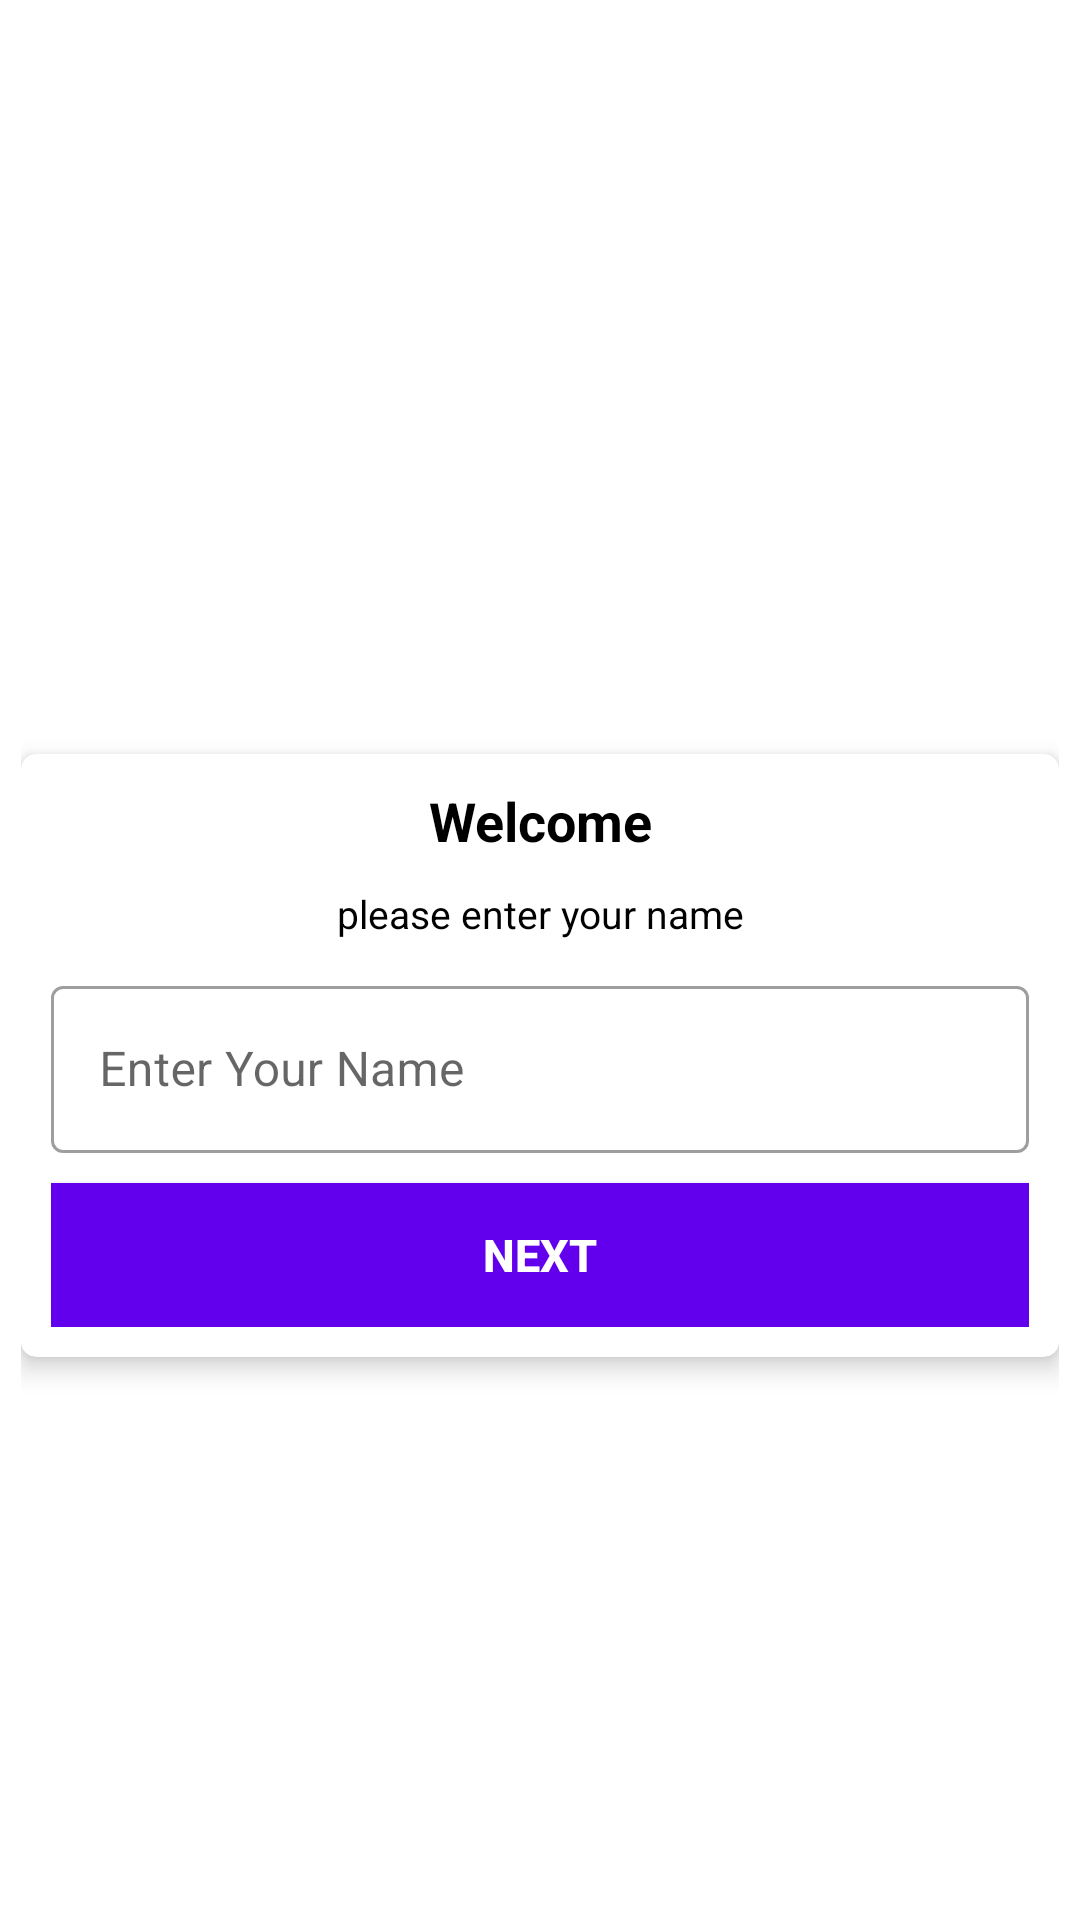

Reconstruct the res/layout file that produces this screen, plus the resources it refers to.
<!-- AndroidManifest.xml: activity theme Theme.Myapp -->
<!-- res/layout/activity_main.xml -->
<?xml version="1.0" encoding="utf-8"?>
<LinearLayout xmlns:android="http://schemas.android.com/apk/res/android"
    xmlns:app="http://schemas.android.com/apk/res-auto"
    xmlns:tools="http://schemas.android.com/tools"
    android:layout_width="match_parent"
    android:layout_height="match_parent"
    tools:context=".MainActivity"
    android:background="@drawable/quiz"
    android:orientation="vertical"
    android:padding="7dp"
    android:gravity="center">
    <TextView
        android:layout_width="match_parent"
        android:layout_height="wrap_content"
        android:id="@+id/Quizapp"
        android:text="@string/quiz_app"
        android:textStyle="bold"
        android:textColor="@color/white"
        android:gravity="center"
        android:textSize="25sp"/>
<androidx.cardview.widget.CardView
    android:layout_width="match_parent"
    android:layout_height="wrap_content"
    app:cardCornerRadius="5dp"
    android:padding="10dp"
    android:layout_marginTop="30dp"
    android:background="@color/white"
    app:cardElevation="5dp">
    <LinearLayout
        android:layout_width="match_parent"
        android:layout_height="wrap_content"
        android:orientation="vertical"
        android:gravity="center"
        android:padding="10dp">
    <TextView
        android:layout_width="match_parent"
        android:layout_height="wrap_content"
        android:text="Welcome"
        android:gravity="center"
        android:textStyle="bold"
        android:textColor="@color/black"
        android:textSize="18sp"/>
        <TextView
            android:layout_width="match_parent"
            android:layout_height="wrap_content"
            android:text="please enter your name"
            android:textColor="@color/black"
            android:gravity="center"
            android:textSize="13sp"
            android:layout_marginTop="10dp" />

        <com.google.android.material.textfield.TextInputLayout
            android:layout_width="match_parent"
            android:layout_height="wrap_content"
            android:layout_marginTop="10dp"
            style="@style/Widget.MaterialComponents.TextInputLayout.OutlinedBox">

            <androidx.appcompat.widget.AppCompatEditText
                android:id="@+id/inpput"
                android:layout_width="match_parent"
                android:layout_height="wrap_content"
                android:hint="Enter Your Name"
                android:textColorHint="@color/cardview_dark_background"/>

        </com.google.android.material.textfield.TextInputLayout>

        <Button
            android:layout_width="match_parent"
            android:layout_height="wrap_content"
            android:layout_marginTop="10dp"
            android:id="@+id/button"
            android:text="Next"
            android:textSize="15sp"
            android:textStyle="bold"
            android:textColor="@color/white"
            android:background="@color/purple_500"/>
    </LinearLayout>
</androidx.cardview.widget.CardView>


</LinearLayout>
<!-- resources referenced by this layout -->
<resources>
  <string name="quiz_app">Quiz App</string>
  <style name="Theme.Myapp" parent="Theme.MaterialComponents.Light.NoActionBar">
          
          <item name="colorPrimary">@color/purple_500</item>
          <item name="colorPrimaryVariant">@color/purple_700</item>
          <item name="colorOnPrimary">@color/white</item>
          
          <item name="colorSecondary">@color/teal_200</item>
          <item name="colorSecondaryVariant">@color/teal_700</item>
          <item name="colorOnSecondary">@color/black</item>
          
          <item name="android:statusBarColor" tools:targetApi="l">?attr/colorPrimaryVariant</item>
          
      </style>
  <!-- not gathered from this repository: default colours our renderer supplied (Android Studio template values) -->
  <color name="purple_500">#FF6200EE</color>
  <color name="purple_700">#FF3700B3</color>
  <color name="teal_200">#FF03DAC5</color>
  <color name="teal_700">#FF018786</color>
  <color name="black">#FF000000</color>
  <color name="white">#FFFFFFFF</color>
</resources>
